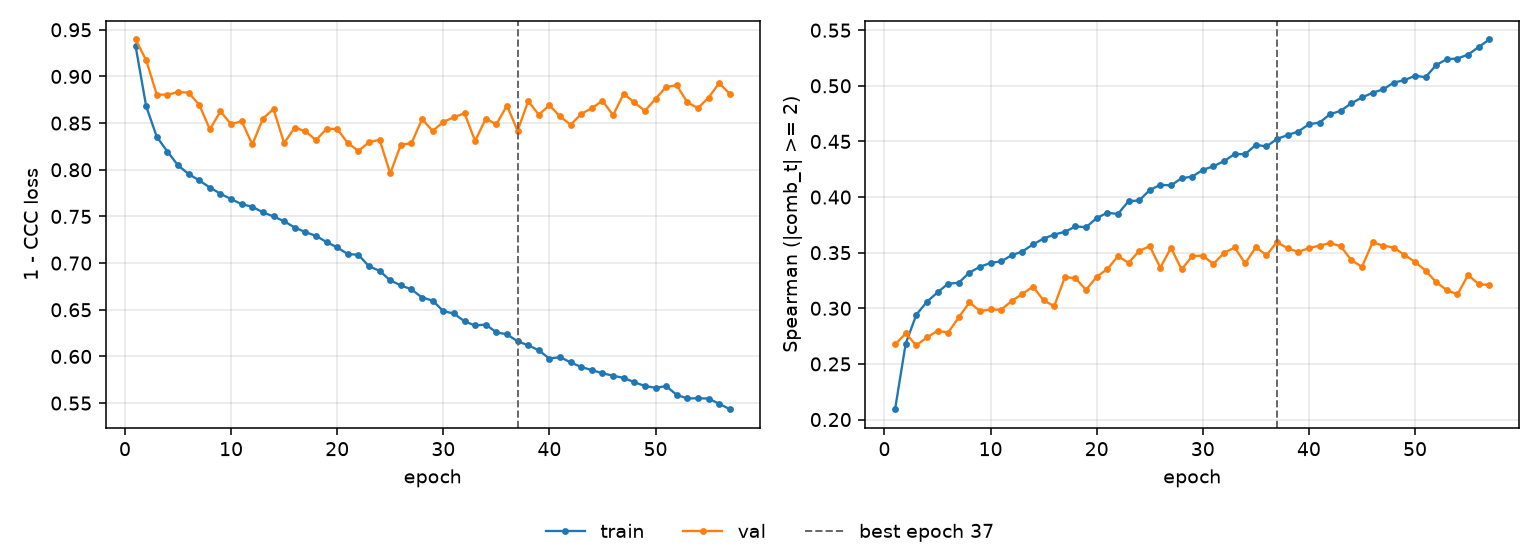

The table this chart was drawn from, first rows:
epoch, tr_loss, vl_loss, tr_sp, vl_sp, is_best
1, 0.9327, 0.9396, 0.2093, 0.2676, False
2, 0.868, 0.9174, 0.2682, 0.2774, False
3, 0.8353, 0.8805, 0.2942, 0.2667, False
4, 0.8196, 0.8804, 0.3059, 0.2739, False
5, 0.8047, 0.8833, 0.3143, 0.2797, False
6, 0.7955, 0.8826, 0.3221, 0.2782, False
7, 0.7886, 0.8696, 0.323, 0.2918, False
8, 0.781, 0.8434, 0.3321, 0.3053, False
9, 0.7743, 0.8626, 0.3373, 0.2976, False
10, 0.7686, 0.8489, 0.3408, 0.2989, False
11, 0.7632, 0.8521, 0.3422, 0.2987, False
12, 0.7604, 0.8271, 0.3477, 0.3067, False
13, 0.7544, 0.8548, 0.3511, 0.3129, False
14, 0.75, 0.8651, 0.3574, 0.3196, False
15, 0.7448, 0.8286, 0.3627, 0.307, False
16, 0.7381, 0.8452, 0.3663, 0.302, False
17, 0.7333, 0.8414, 0.3688, 0.328, False
18, 0.7292, 0.8318, 0.3736, 0.3271, False
19, 0.7225, 0.8439, 0.3729, 0.3165, False
20, 0.7168, 0.8437, 0.381, 0.3285, False
21, 0.7097, 0.8287, 0.3859, 0.3351, False
22, 0.7089, 0.8202, 0.3848, 0.3469, False
23, 0.6965, 0.8296, 0.3963, 0.3409, False
24, 0.6917, 0.8322, 0.3969, 0.3515, False
25, 0.6814, 0.796, 0.4062, 0.3558, False
26, 0.6762, 0.827, 0.411, 0.3365, False
27, 0.6718, 0.8283, 0.4104, 0.3545, False
28, 0.6631, 0.8543, 0.4169, 0.3349, False
29, 0.6599, 0.8415, 0.4183, 0.3469, False
30, 0.6485, 0.8513, 0.4244, 0.3474, False
31, 0.646, 0.8563, 0.4277, 0.3398, False
32, 0.6376, 0.8606, 0.4322, 0.3498, False
33, 0.6331, 0.8308, 0.4387, 0.3547, False
34, 0.6342, 0.8548, 0.4386, 0.3404, False
35, 0.6258, 0.8487, 0.447, 0.355, False
36, 0.6237, 0.8688, 0.4455, 0.3477, False
37, 0.6162, 0.8418, 0.4522, 0.3596, True
38, 0.612, 0.8735, 0.4557, 0.3538, False
39, 0.6066, 0.8591, 0.4589, 0.3507, False
40, 0.5976, 0.8692, 0.4654, 0.3541, False
41, 0.5993, 0.8571, 0.467, 0.3563, False
42, 0.5936, 0.8483, 0.4745, 0.3587, False
43, 0.5887, 0.8599, 0.4775, 0.3557, False
44, 0.5853, 0.866, 0.4843, 0.3433, False
45, 0.582, 0.8739, 0.4895, 0.3372, False
46, 0.5793, 0.8585, 0.4937, 0.3592, False
47, 0.577, 0.8815, 0.4969, 0.3564, False
48, 0.5724, 0.8722, 0.5029, 0.3546, False
49, 0.5683, 0.8631, 0.5051, 0.348, False
50, 0.5664, 0.876, 0.509, 0.3418, False
51, 0.5682, 0.8888, 0.5078, 0.3338, False
52, 0.5588, 0.8905, 0.5187, 0.3234, False
53, 0.555, 0.8723, 0.5239, 0.3164, False
54, 0.5552, 0.8661, 0.5245, 0.3125, False
55, 0.5549, 0.8773, 0.528, 0.33, False
56, 0.5493, 0.8929, 0.5348, 0.3217, False
57, 0.5435, 0.8813, 0.5416, 0.3209, False
